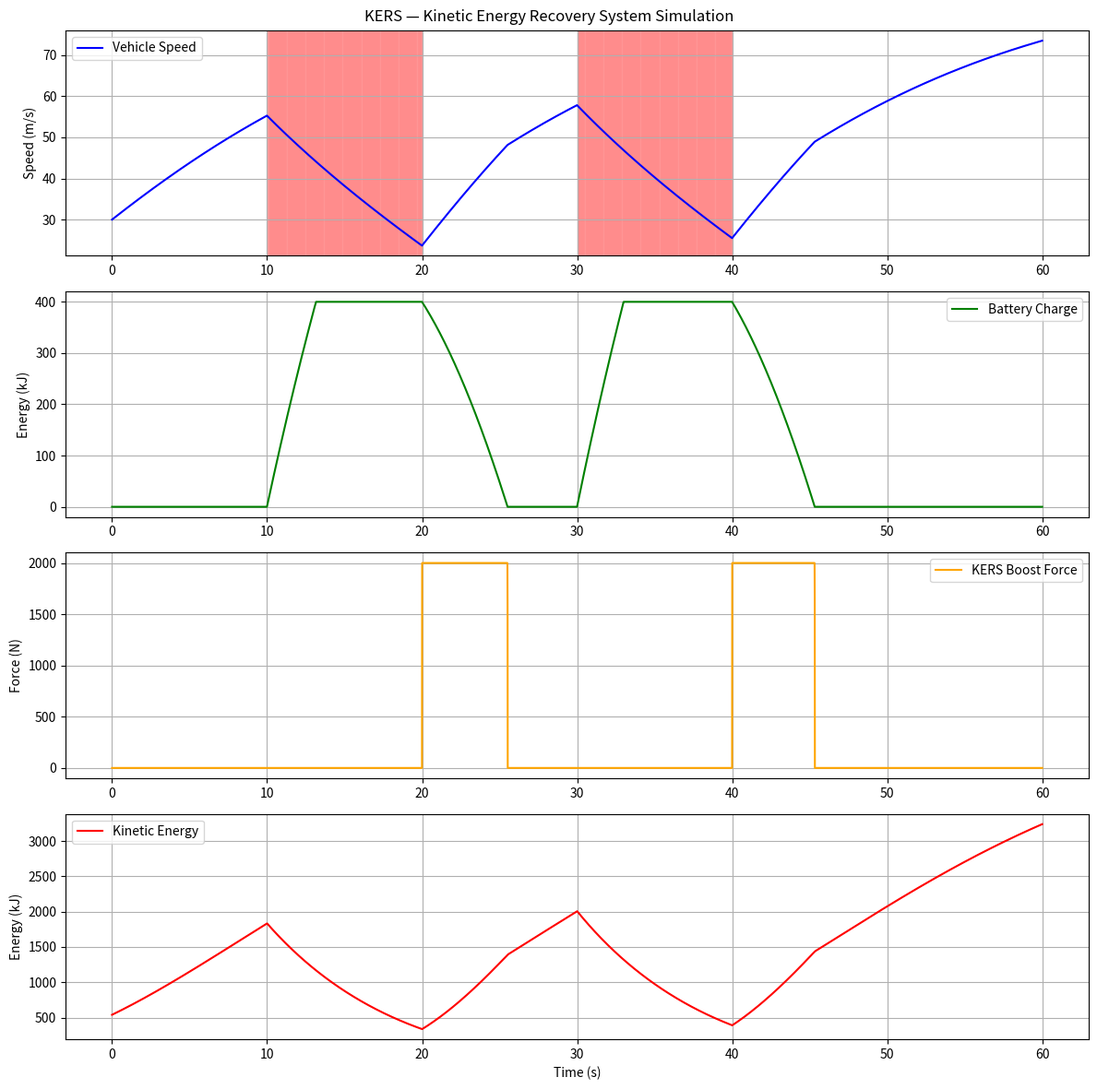

Write the Python code that produced this figure.
import numpy as np
import matplotlib.pyplot as plt

# ── Vehicle Parameters ─────────────────────────────────────
m          = 1200      # Car mass (kg)
v0         = 30        # Initial speed (m/s) = 108 km/h
F_brake    = 3000      # Braking force (N)
F_engine   = 4000      # Engine driving force (N)
F_drag     = 0.5       # Drag coefficient (simplified)
efficiency = 0.85      # KERS energy capture efficiency
battery    = 0.0       # Battery starts empty (Joules)
battery_max= 400000    # Max battery capacity (Joules)

# ── Time Setup ─────────────────────────────────────────────
dt = 0.01             # Time step (seconds)
t  = np.arange(0, 60, dt)   # 60 second simulation

# ── Drive Cycle ────────────────────────────────────────────
# 0-10s   : Accelerating
# 10-20s  : Braking (KERS capturing energy)
# 20-30s  : Accelerating (KERS giving boost)
# 30-40s  : Braking again
# 40-60s  : Accelerating with KERS boost

def get_phase(time):
    if   0  <= time < 10: return "accelerate"
    elif 10 <= time < 20: return "brake"
    elif 20 <= time < 30: return "accelerate"
    elif 30 <= time < 40: return "brake"
    else:                 return "accelerate"

# ── Storage Arrays ─────────────────────────────────────────
v_log         = []   # velocity
battery_log   = []   # battery charge
boost_log     = []   # KERS boost force
energy_log    = []   # kinetic energy
phase_log     = []   # drive phase

# ── Initial State ──────────────────────────────────────────
v       = v0
battery = 0.0

# ── Simulation Loop ────────────────────────────────────────
for i in range(len(t)):
    phase = get_phase(t[i])

    KE      = 0.5 * m * v**2        # Kinetic energy
    F_drag_actual = F_drag * v**2   # Drag force

    if phase == "brake" and v > 0:
        # ── KERS capturing energy ──────────────────────────
        P_recovered = F_brake * v                    # Power from braking
        E_captured  = P_recovered * dt * efficiency  # Energy captured
        battery     = min(battery + E_captured, battery_max)

        # Net force during braking
        F_net = -F_brake - F_drag_actual
        F_boost = 0

    elif phase == "accelerate":
        # ── KERS giving boost ──────────────────────────────
        if battery > 0 and v > 0.1:
            F_boost     = min(battery / (v * dt), 2000)   # Boost force (max 2000N)
            E_used      = F_boost * v * dt                 # Energy used
            battery     = max(battery - E_used, 0)
        else:
            F_boost = 0

        F_net = F_engine + F_boost - F_drag_actual
    else:
        F_boost = 0
        F_net   = -F_drag_actual

    # ── Update velocity (Newton's 2nd Law) ─────────────────
    a = F_net / m
    v = max(v + a * dt, 0)   # velocity can't go below 0

    # ── Log Data ───────────────────────────────────────────
    v_log.append(v)
    battery_log.append(battery / 1000)    # convert to kJ
    boost_log.append(F_boost)
    energy_log.append(KE / 1000)          # convert to kJ
    phase_log.append(phase)

# ── Plot Results ───────────────────────────────────────────
plt.figure(figsize=(12, 12))

# Panel 1 — Vehicle Speed
plt.subplot(4, 1, 1)
plt.plot(t, v_log, color='blue', label='Vehicle Speed')
plt.ylabel('Speed (m/s)')
plt.legend()
plt.grid(True)

# Phase background colors
for ax in plt.gcf().get_axes():
    for i in range(len(t)):
        if phase_log[i] == "brake":
            ax.axvspan(t[i], t[i]+dt, alpha=0.05, color='red')

# Panel 2 — Battery Charge
plt.subplot(4, 1, 2)
plt.plot(t, battery_log, color='green', label='Battery Charge')
plt.ylabel('Energy (kJ)')
plt.legend()
plt.grid(True)

# Panel 3 — KERS Boost Force
plt.subplot(4, 1, 3)
plt.plot(t, boost_log, color='orange', label='KERS Boost Force')
plt.ylabel('Force (N)')
plt.legend()
plt.grid(True)

# Panel 4 — Kinetic Energy
plt.subplot(4, 1, 4)
plt.plot(t, energy_log, color='red', label='Kinetic Energy')
plt.ylabel('Energy (kJ)')
plt.xlabel('Time (s)')
plt.legend()
plt.grid(True)

plt.suptitle('KERS — Kinetic Energy Recovery System Simulation')
plt.tight_layout()
plt.savefig('kers_simulation.png')
plt.show()

print("KERS Simulation complete! Graph saved as kers_simulation.png")

# ── Final Stats ────────────────────────────────────────────
print(f"\n── Final Stats ──")
print(f"Max Speed Reached  : {max(v_log):.2f} m/s ({max(v_log)*3.6:.1f} km/h)")
print(f"Max Battery Stored : {max(battery_log):.2f} kJ")
print(f"Max KERS Boost     : {max(boost_log):.2f} N")
